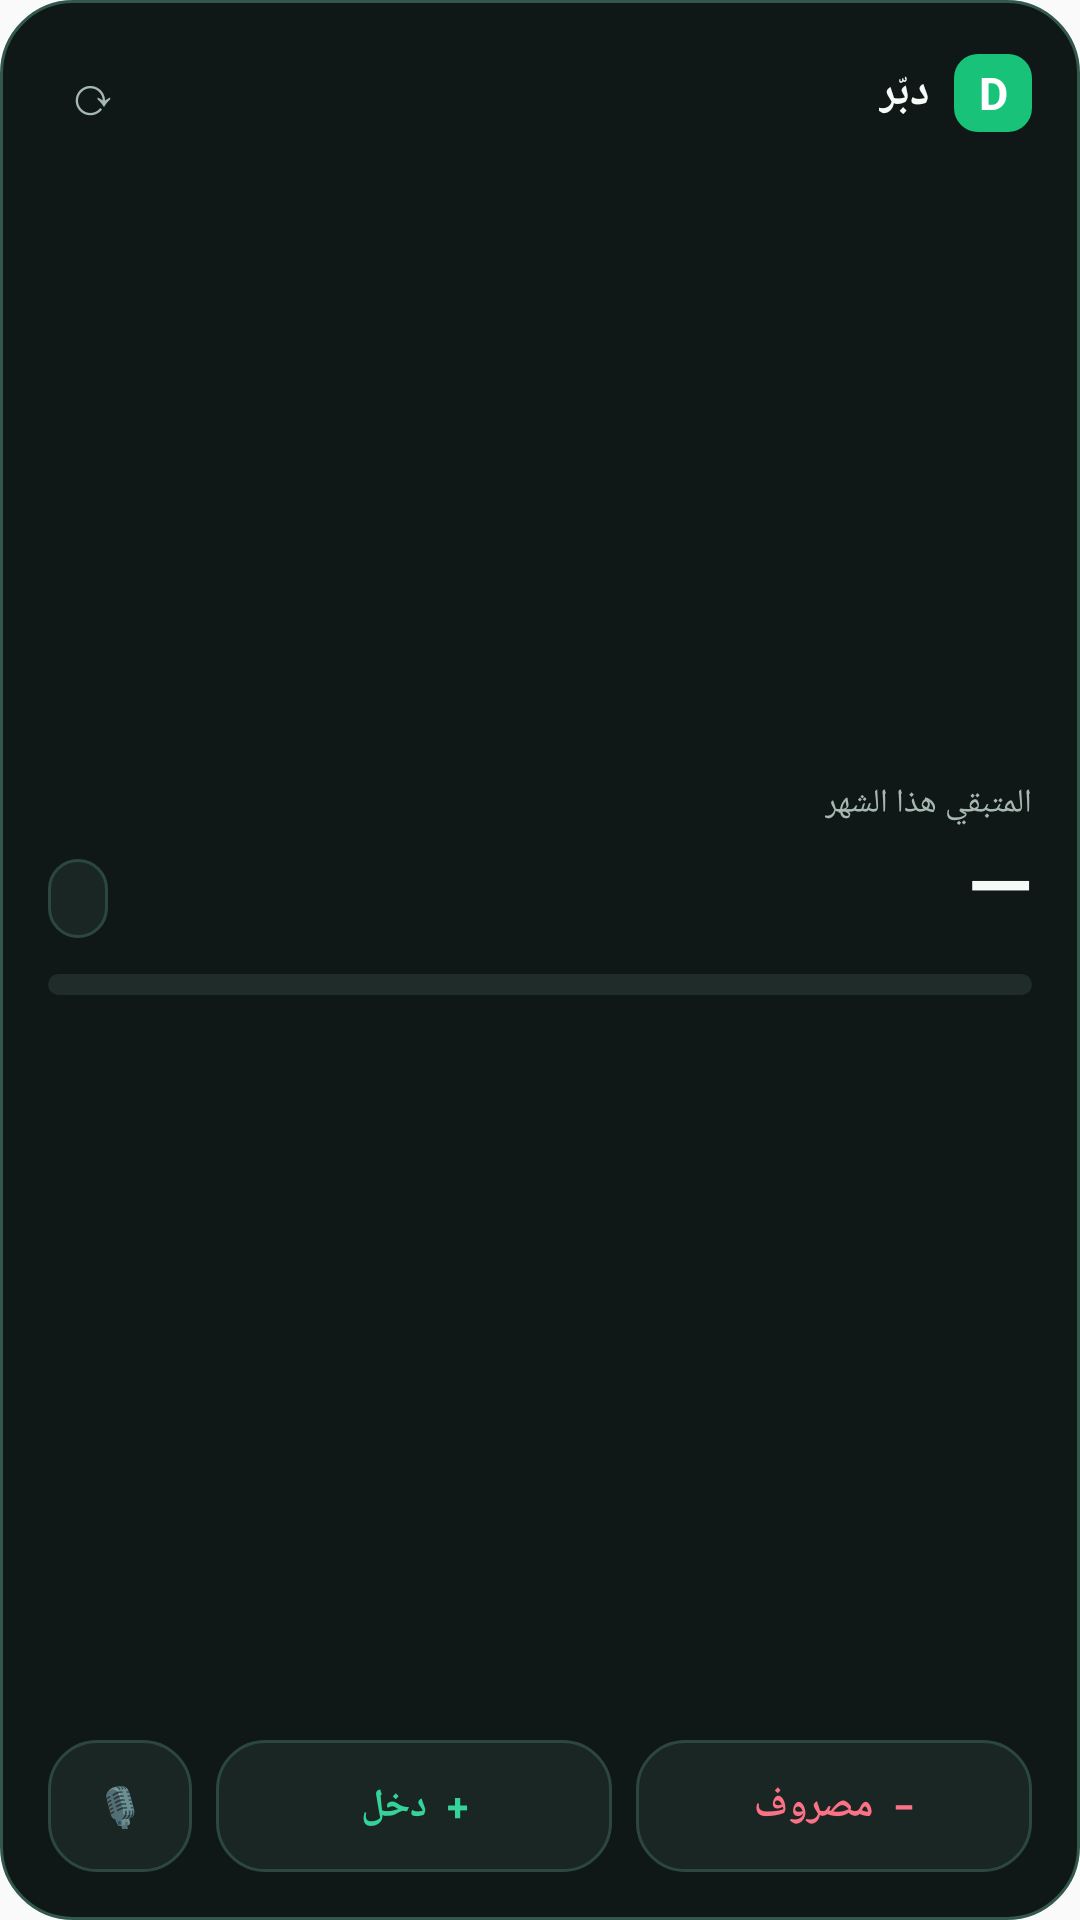

The Android layout XML behind this screen, and the referenced resources:
<!-- AndroidManifest.xml: application theme Theme.DabbarSmsHelper -->
<!-- res/layout/widget_summary.xml -->
<?xml version="1.0" encoding="utf-8"?>
<LinearLayout xmlns:android="http://schemas.android.com/apk/res/android"
    android:layout_width="match_parent" android:layout_height="match_parent"
    android:orientation="vertical" android:layoutDirection="rtl"
    android:padding="16dp" android:background="@drawable/widget_background">

    <LinearLayout android:id="@+id/widget_header" android:layout_width="match_parent" android:layout_height="wrap_content" android:orientation="horizontal" android:gravity="center_vertical">
        <TextView android:layout_width="26dp" android:layout_height="26dp" android:gravity="center" android:text="D" android:textColor="#FFFFFF" android:textSize="15sp" android:textStyle="bold" android:background="@drawable/widget_logo" />
        <TextView android:layout_width="wrap_content" android:layout_height="wrap_content" android:layout_marginStart="8dp" android:text="دبّر" android:textColor="@color/widget_text" android:textSize="15sp" android:textStyle="bold" />
        <TextView android:id="@+id/widget_month" android:layout_width="0dp" android:layout_height="wrap_content" android:layout_weight="1" android:layout_marginStart="8dp" android:textColor="@color/widget_muted" android:textSize="11sp" />
        <TextView android:id="@+id/widget_refresh" android:layout_width="30dp" android:layout_height="30dp" android:gravity="center" android:text="⟳" android:textColor="@color/widget_muted" android:textSize="18sp" />
    </LinearLayout>

    <LinearLayout android:layout_width="match_parent" android:layout_height="0dp" android:layout_weight="1" android:orientation="vertical" android:gravity="center_vertical">
        <LinearLayout android:layout_width="match_parent" android:layout_height="wrap_content" android:orientation="horizontal" android:gravity="bottom">
            <LinearLayout android:layout_width="0dp" android:layout_height="wrap_content" android:layout_weight="1" android:orientation="vertical">
                <TextView android:id="@+id/widget_balance_label" android:layout_width="wrap_content" android:layout_height="wrap_content" android:text="المتبقي هذا الشهر" android:textColor="@color/widget_muted" android:textSize="11sp" />
                <TextView android:id="@+id/widget_balance" android:layout_width="wrap_content" android:layout_height="wrap_content" android:text="—" android:textColor="@color/widget_text" android:textSize="28sp" android:textStyle="bold" android:maxLines="1" />
            </LinearLayout>
            <TextView android:id="@+id/widget_today" android:layout_width="wrap_content" android:layout_height="wrap_content" android:paddingStart="10dp" android:paddingEnd="10dp" android:paddingTop="5dp" android:paddingBottom="5dp" android:textColor="@color/widget_muted" android:textSize="12sp" android:background="@drawable/widget_pill" />
        </LinearLayout>
        <ProgressBar android:id="@+id/widget_progress" style="?android:attr/progressBarStyleHorizontal" android:layout_width="match_parent" android:layout_height="7dp" android:layout_marginTop="12dp" android:max="100" android:progress="0" android:progressDrawable="@drawable/widget_progress" />
        <LinearLayout android:layout_width="match_parent" android:layout_height="wrap_content" android:orientation="horizontal" android:layout_marginTop="7dp">
            <TextView android:id="@+id/widget_income" android:layout_width="0dp" android:layout_height="wrap_content" android:layout_weight="1" android:textColor="@color/widget_muted" android:textSize="11sp" />
            <TextView android:id="@+id/widget_expense" android:layout_width="0dp" android:layout_height="wrap_content" android:layout_weight="1" android:textColor="@color/widget_muted" android:textSize="11sp" />
            <TextView android:id="@+id/widget_percent" android:layout_width="wrap_content" android:layout_height="wrap_content" android:textColor="@color/widget_muted" android:textSize="11sp" />
        </LinearLayout>
    </LinearLayout>

    <LinearLayout android:layout_width="match_parent" android:layout_height="wrap_content" android:orientation="horizontal" android:layout_marginTop="12dp">
        <TextView android:id="@+id/widget_btn_expense" android:layout_width="0dp" android:layout_weight="1" android:layout_height="44dp" android:gravity="center" android:textSize="13sp" android:textStyle="bold" android:background="@drawable/widget_btn_neutral" android:text="−  مصروف" android:textColor="@color/widget_expense" />
        <TextView android:id="@+id/widget_btn_income" android:layout_width="0dp" android:layout_weight="1" android:layout_marginStart="8dp" android:layout_height="44dp" android:gravity="center" android:textSize="13sp" android:textStyle="bold" android:background="@drawable/widget_btn_neutral" android:text="+  دخل" android:textColor="@color/widget_income" />
        <TextView android:id="@+id/widget_btn_voice" android:layout_width="48dp" android:layout_marginStart="8dp" android:layout_height="44dp" android:gravity="center" android:textSize="13sp" android:textStyle="bold" android:background="@drawable/widget_btn_neutral" android:text="🎙" />
    </LinearLayout>
</LinearLayout>
<!-- resources referenced by this layout -->
<resources>
  <color name="widget_expense">#FB7185</color>
  <color name="widget_income">#34D399</color>
  <color name="widget_muted">#A6B9B1</color>
  <color name="widget_text">#F5FBF7</color>
  <!-- drawable widget_background (drawable) -->
  <?xml version="1.0" encoding="utf-8"?>
  <shape xmlns:android="http://schemas.android.com/apk/res/android" android:shape="rectangle">
      <corners android:radius="24dp" />
      <solid android:color="#101817" />
      <stroke android:width="1dp" android:color="#31584B" />
      <padding android:left="1dp" android:top="1dp" android:right="1dp" android:bottom="1dp" />
  </shape>
  <!-- drawable widget_btn_neutral (drawable) -->
  <?xml version="1.0" encoding="utf-8"?>
  <selector xmlns:android="http://schemas.android.com/apk/res/android">
      <item android:state_pressed="true"><shape android:shape="rectangle"><corners android:radius="16dp" /><solid android:color="#26403A" /></shape></item>
      <item><shape android:shape="rectangle"><corners android:radius="16dp" /><solid android:color="#1A2623" /><stroke android:width="1dp" android:color="#2B4740" /></shape></item>
  </selector>
  <!-- drawable widget_logo (drawable) -->
  <?xml version="1.0" encoding="utf-8"?>
  <shape xmlns:android="http://schemas.android.com/apk/res/android" android:shape="rectangle">
      <corners android:radius="8dp" /><solid android:color="#18C379" />
  </shape>
  <!-- drawable widget_pill (drawable) -->
  <?xml version="1.0" encoding="utf-8"?>
  <shape xmlns:android="http://schemas.android.com/apk/res/android" android:shape="rectangle">
      <corners android:radius="12dp" /><solid android:color="#1A2623" /><stroke android:width="1dp" android:color="#2B4740" />
  </shape>
  <!-- drawable widget_progress (drawable) -->
  <?xml version="1.0" encoding="utf-8"?>
  <layer-list xmlns:android="http://schemas.android.com/apk/res/android">
      <item android:id="@android:id/background"><shape android:shape="rectangle"><corners android:radius="4dp" /><solid android:color="#1F2C29" /></shape></item>
      <item android:id="@android:id/progress"><clip><shape android:shape="rectangle"><corners android:radius="4dp" /><solid android:color="#FB7185" /></shape></clip></item>
  </layer-list>
  <style name="Theme.DabbarSmsHelper" parent="Theme.AppCompat.DayNight.NoActionBar" />
</resources>
